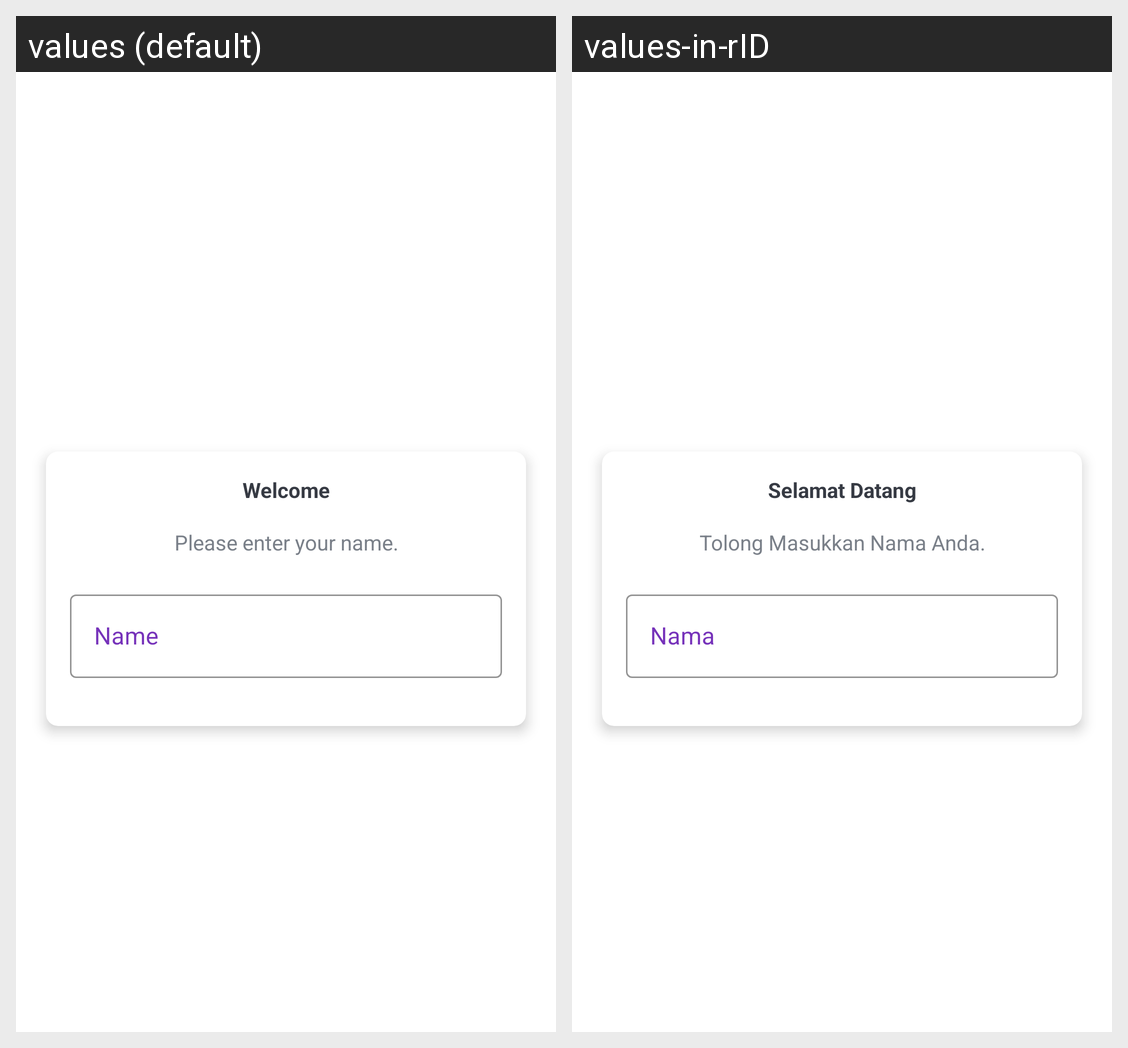

Translations of the strings shown on this Android screen, per locale in the grid:
Android screen res/layout/activity_guess_the_name.xml rendered under 2 locales, left to right: values (default), values-in-rID. Device: Nexus 5 (rendered at 1080×1920; each locale shown at half size, 540×960, under a caption strip naming it); theme Theme.Corak.
Strings drawn on this screen, with the default value and each locale's value (text and hints the layout hard-codes, and strings that could not be matched under every locale, appear in the picture but are not listed):

welcome
  values: Welcome
  values-in-rID: Selamat Datang

please_enter_your_name
  values: Please enter your name.
  values-in-rID: Tolong Masukkan Nama Anda.
